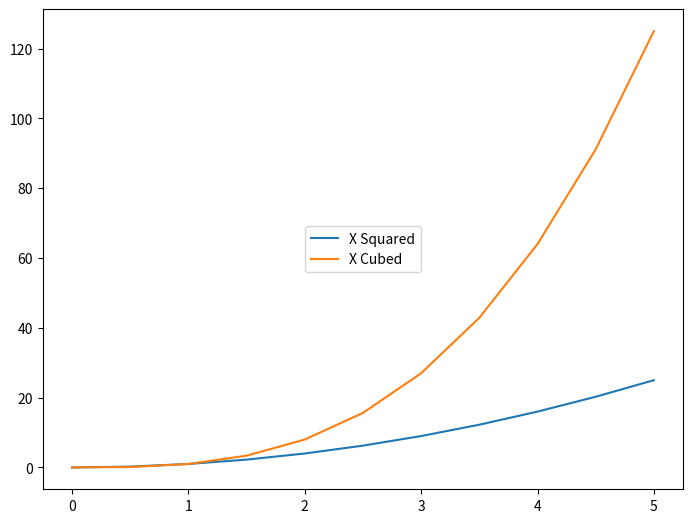

This figure's Python source:
import matplotlib.pyplot as plt

import numpy as np

x = np.linspace(0, 5, 11)
y = x**2

print(y)

fig = plt.figure()

ax = fig.add_axes([0, 0, 1, 1])

# Add legend to plot with labels
ax.plot(x, x**2, label='X Squared')
ax.plot(x, x**3, label='X Cubed')

# Position legend with loc value
ax.legend(loc=10)

plt.show()
